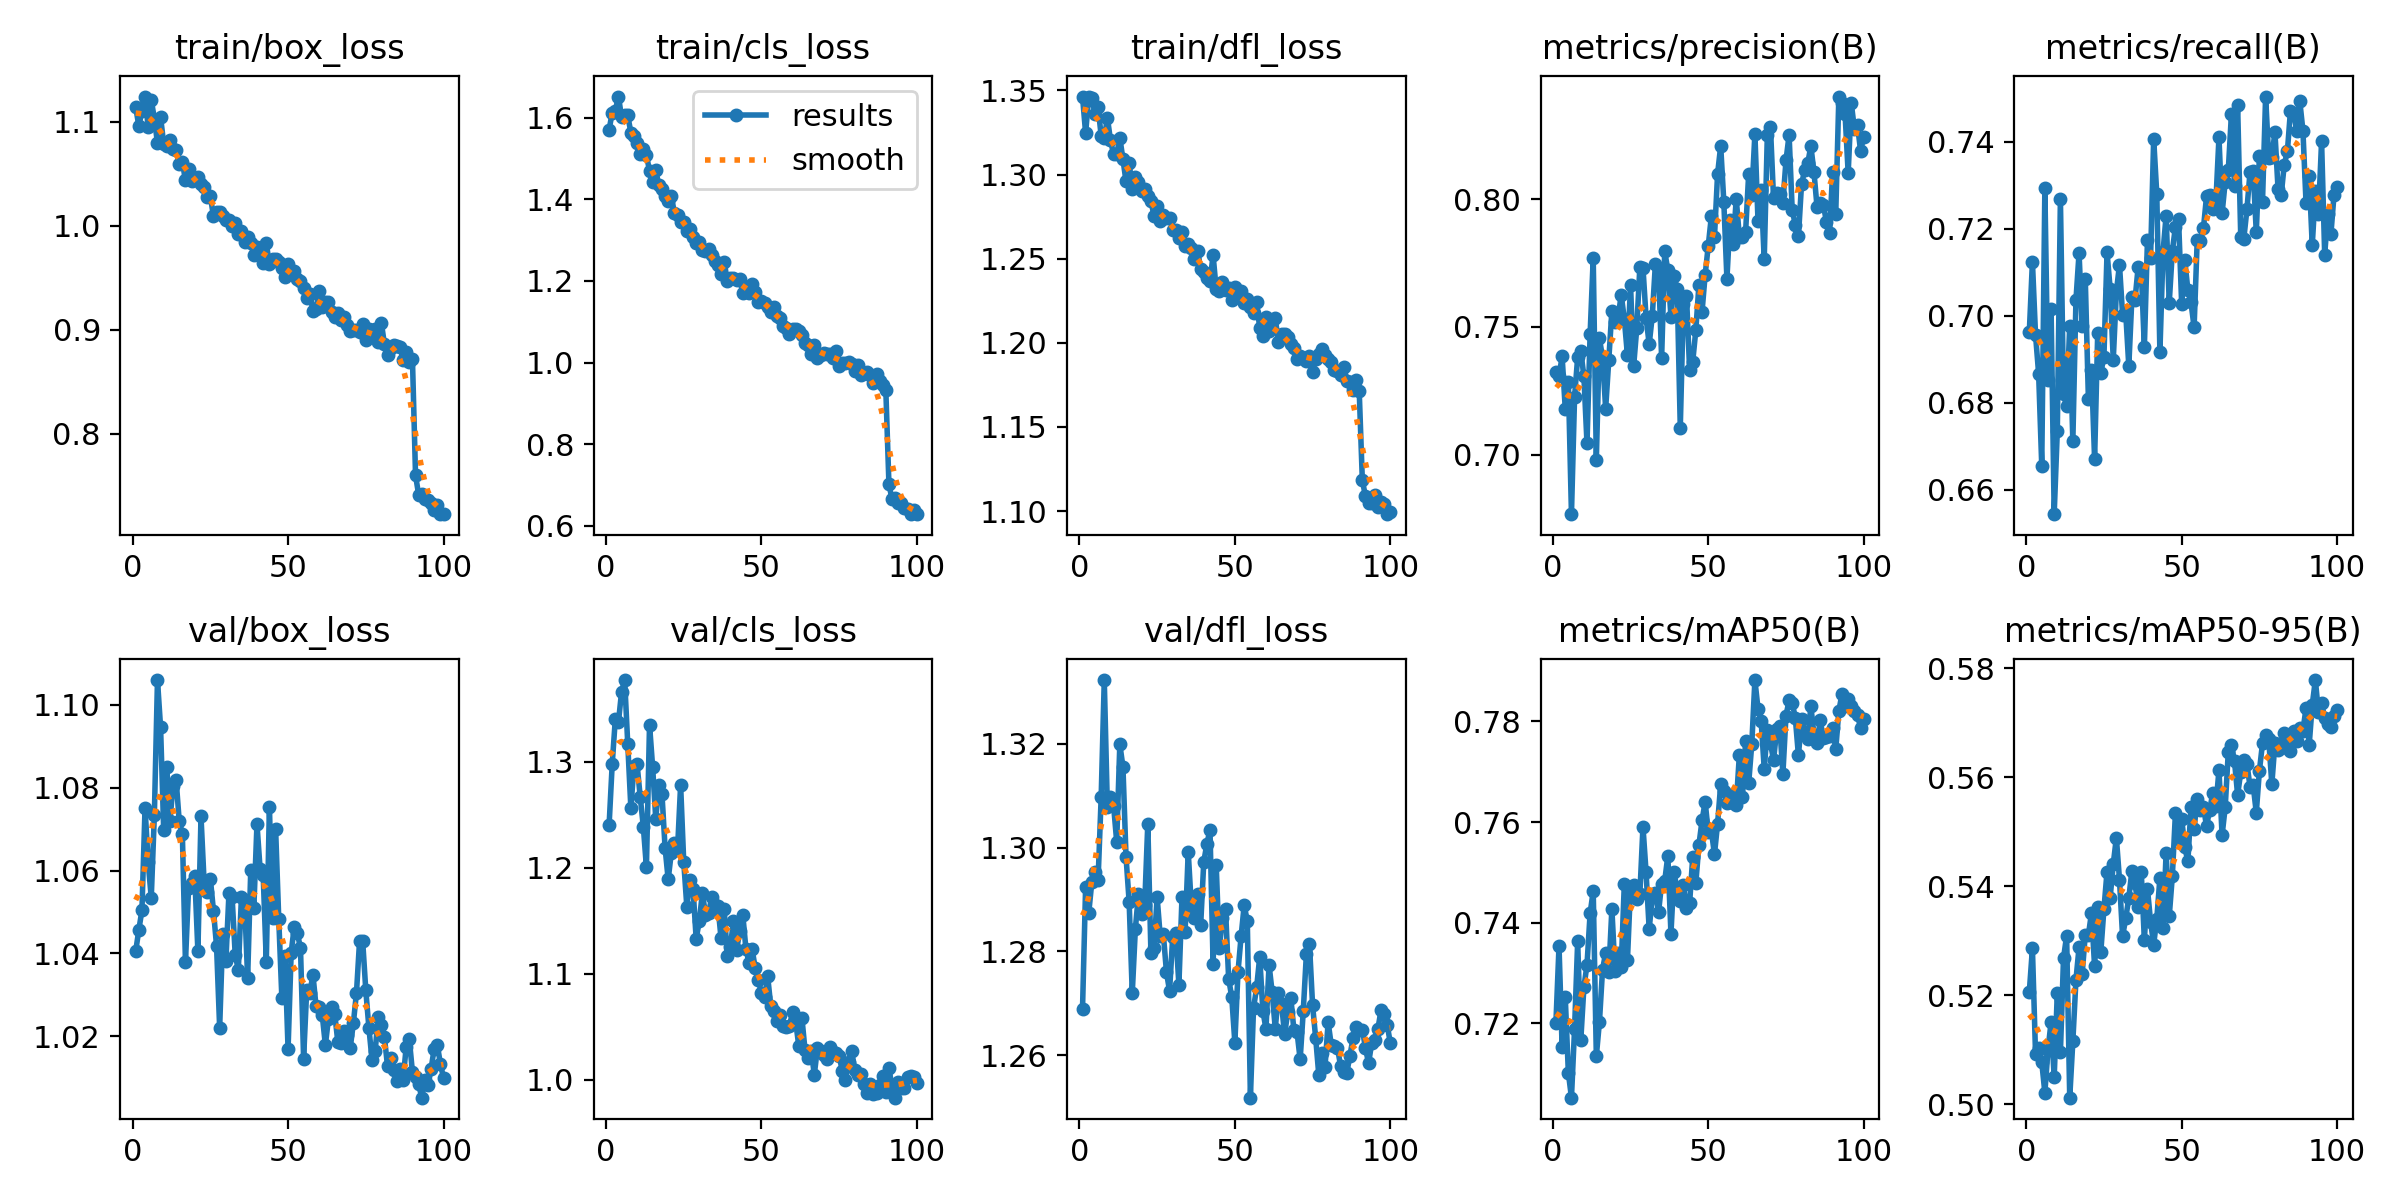

The table this chart was drawn from, first rows:
epoch, time, train/box_loss, train/cls_loss, train/dfl_loss, metrics/precision(B), metrics/recall(B), metrics/mAP50(B), metrics/mAP50-95(B), val/box_loss, val/cls_loss, val/dfl_loss, lr/pg0, lr/pg1, lr/pg2
1, 245.8, 1.114, 1.57, 1.346, 0.7322, 0.6963, 0.7201, 0.5206, 1.041, 1.241, 1.269, 8.52796e-05, 8.52796e-05, 8.52796e-05
2, 485.3, 1.096, 1.612, 1.325, 0.7308, 0.7125, 0.7353, 0.5286, 1.046, 1.298, 1.292, 0.0001689, 0.0001689, 0.0001689
3, 724.9, 1.11, 1.617, 1.346, 0.7385, 0.6957, 0.7153, 0.5093, 1.05, 1.341, 1.287, 0.0002509, 0.0002509, 0.0002509
4, 964.9, 1.124, 1.652, 1.345, 0.7181, 0.6867, 0.7253, 0.5103, 1.075, 1.338, 1.293, 0.0002484, 0.0002484, 0.0002484
5, 1204, 1.095, 1.602, 1.336, 0.7283, 0.6655, 0.7102, 0.5077, 1.062, 1.366, 1.295, 0.0002459, 0.0002459, 0.0002459
6, 1443, 1.121, 1.606, 1.34, 0.6767, 0.7293, 0.7053, 0.5021, 1.053, 1.377, 1.294, 0.0002433, 0.0002433, 0.0002433
7, 1685, 1.103, 1.605, 1.323, 0.7226, 0.6854, 0.7189, 0.51, 1.073, 1.317, 1.31, 0.0002408, 0.0002408, 0.0002408
8, 1938, 1.08, 1.563, 1.321, 0.7382, 0.7016, 0.7363, 0.515, 1.106, 1.256, 1.332, 0.0002383, 0.0002383, 0.0002383
9, 2184, 1.105, 1.556, 1.334, 0.7407, 0.6544, 0.7167, 0.5049, 1.095, 1.296, 1.308, 0.0002357, 0.0002357, 0.0002357
10, 2418, 1.079, 1.538, 1.32, 0.7306, 0.6735, 0.7272, 0.5203, 1.07, 1.298, 1.31, 0.0002332, 0.0002332, 0.0002332
11, 2654, 1.077, 1.511, 1.312, 0.7044, 0.727, 0.7317, 0.5095, 1.085, 1.267, 1.308, 0.0002307, 0.0002307, 0.0002307
12, 2888, 1.082, 1.524, 1.312, 0.7471, 0.682, 0.7419, 0.5268, 1.072, 1.239, 1.301, 0.0002281, 0.0002281, 0.0002281
13, 3122, 1.074, 1.508, 1.322, 0.7769, 0.6793, 0.7463, 0.5309, 1.081, 1.201, 1.32, 0.0002256, 0.0002256, 0.0002256
14, 3356, 1.073, 1.47, 1.309, 0.698, 0.6977, 0.7135, 0.5012, 1.082, 1.335, 1.316, 0.0002231, 0.0002231, 0.0002231
15, 3590, 1.059, 1.442, 1.296, 0.7455, 0.6711, 0.7203, 0.5115, 1.072, 1.295, 1.298, 0.0002205, 0.0002205, 0.0002205
16, 3830, 1.061, 1.471, 1.307, 0.738, 0.7036, 0.7307, 0.5228, 1.069, 1.247, 1.29, 0.000218, 0.000218, 0.000218
17, 4074, 1.044, 1.434, 1.292, 0.7181, 0.7145, 0.734, 0.5288, 1.038, 1.278, 1.272, 0.0002155, 0.0002155, 0.0002155
18, 4317, 1.055, 1.426, 1.298, 0.737, 0.6977, 0.7301, 0.5239, 1.056, 1.27, 1.284, 0.0002129, 0.0002129, 0.0002129
19, 4561, 1.043, 1.407, 1.296, 0.7564, 0.7085, 0.7427, 0.5311, 1.057, 1.219, 1.291, 0.0002104, 0.0002104, 0.0002104
20, 4804, 1.045, 1.396, 1.29, 0.7519, 0.681, 0.7305, 0.531, 1.059, 1.189, 1.287, 0.0002078, 0.0002078, 0.0002078
21, 5048, 1.047, 1.409, 1.291, 0.7536, 0.6876, 0.7339, 0.5351, 1.04, 1.214, 1.289, 0.0002053, 0.0002053, 0.0002053
22, 5292, 1.04, 1.366, 1.287, 0.7627, 0.6671, 0.7313, 0.5253, 1.073, 1.223, 1.305, 0.0002028, 0.0002028, 0.0002028
23, 5535, 1.037, 1.363, 1.284, 0.7531, 0.6961, 0.7477, 0.5363, 1.057, 1.217, 1.28, 0.0002002, 0.0002002, 0.0002002
24, 5779, 1.028, 1.346, 1.276, 0.739, 0.6869, 0.7325, 0.528, 1.055, 1.278, 1.281, 0.0001977, 0.0001977, 0.0001977
25, 6023, 1.029, 1.344, 1.282, 0.7664, 0.6906, 0.7471, 0.5358, 1.058, 1.206, 1.29, 0.0001952, 0.0001952, 0.0001952
26, 6265, 1.009, 1.322, 1.272, 0.7347, 0.7146, 0.7475, 0.5427, 1.05, 1.163, 1.283, 0.0001926, 0.0001926, 0.0001926
27, 6506, 1.014, 1.328, 1.276, 0.7495, 0.7063, 0.7447, 0.5379, 1.042, 1.189, 1.283, 0.0001901, 0.0001901, 0.0001901
28, 6748, 1.014, 1.308, 1.274, 0.7735, 0.6899, 0.7457, 0.5441, 1.022, 1.18, 1.276, 0.0001876, 0.0001876, 0.0001876
29, 6990, 1.01, 1.294, 1.274, 0.7732, 0.7055, 0.7591, 0.5489, 1.045, 1.133, 1.272, 0.000185, 0.000185, 0.000185
30, 7231, 1.006, 1.294, 1.267, 0.7537, 0.7118, 0.75, 0.5412, 1.038, 1.15, 1.283, 0.0001825, 0.0001825, 0.0001825
31, 7473, 1.006, 1.275, 1.267, 0.7432, 0.7002, 0.7387, 0.5308, 1.055, 1.176, 1.284, 0.00018, 0.00018, 0.00018
32, 7714, 1, 1.273, 1.262, 0.7544, 0.7008, 0.7453, 0.5341, 1.054, 1.156, 1.274, 0.0001774, 0.0001774, 0.0001774
33, 7956, 1.003, 1.278, 1.266, 0.7748, 0.6885, 0.7458, 0.5378, 1.04, 1.157, 1.29, 0.0001749, 0.0001749, 0.0001749
34, 8198, 0.9925, 1.263, 1.257, 0.7728, 0.7043, 0.7421, 0.5428, 1.036, 1.172, 1.284, 0.0001724, 0.0001724, 0.0001724
35, 8439, 0.9956, 1.249, 1.259, 0.7379, 0.7037, 0.7478, 0.5406, 1.054, 1.165, 1.299, 0.0001698, 0.0001698, 0.0001698
36, 8680, 0.9849, 1.24, 1.257, 0.7797, 0.7112, 0.7483, 0.5362, 1.053, 1.164, 1.289, 0.0001673, 0.0001673, 0.0001673
37, 8922, 0.9893, 1.218, 1.25, 0.7722, 0.7106, 0.7533, 0.5427, 1.034, 1.134, 1.286, 0.0001648, 0.0001648, 0.0001648
38, 9163, 0.9834, 1.248, 1.255, 0.7541, 0.6928, 0.7378, 0.5302, 1.06, 1.161, 1.291, 0.0001622, 0.0001622, 0.0001622
39, 9405, 0.9717, 1.2, 1.244, 0.77, 0.7174, 0.75, 0.5395, 1.051, 1.117, 1.285, 0.0001597, 0.0001597, 0.0001597
40, 9647, 0.9793, 1.207, 1.242, 0.7649, 0.7134, 0.7464, 0.5335, 1.071, 1.126, 1.297, 0.0001572, 0.0001572, 0.0001572
41, 9888, 0.9781, 1.207, 1.239, 0.7106, 0.7407, 0.7443, 0.5293, 1.06, 1.15, 1.301, 0.0001546, 0.0001546, 0.0001546
42, 10130, 0.964, 1.203, 1.237, 0.759, 0.728, 0.7474, 0.534, 1.059, 1.122, 1.303, 0.0001521, 0.0001521, 0.0001521
43, 10371, 0.9833, 1.205, 1.252, 0.7623, 0.6916, 0.7429, 0.5415, 1.038, 1.14, 1.278, 0.0001496, 0.0001496, 0.0001496
44, 10613, 0.9636, 1.171, 1.232, 0.7333, 0.7147, 0.7439, 0.5323, 1.075, 1.156, 1.297, 0.000147, 0.000147, 0.000147
45, 10854, 0.968, 1.177, 1.231, 0.7364, 0.7231, 0.753, 0.5461, 1.048, 1.124, 1.281, 0.0001445, 0.0001445, 0.0001445
46, 11096, 0.9679, 1.172, 1.236, 0.7488, 0.703, 0.748, 0.5344, 1.07, 1.11, 1.286, 0.000142, 0.000142, 0.000142
47, 11338, 0.9655, 1.192, 1.231, 0.7665, 0.7149, 0.7555, 0.5418, 1.048, 1.123, 1.288, 0.0001394, 0.0001394, 0.0001394
48, 11579, 0.96, 1.172, 1.233, 0.756, 0.7206, 0.7603, 0.5534, 1.029, 1.105, 1.275, 0.0001369, 0.0001369, 0.0001369
49, 11820, 0.9513, 1.148, 1.225, 0.7705, 0.7223, 0.764, 0.5486, 1.039, 1.094, 1.271, 0.0001343, 0.0001343, 0.0001343
50, 12062, 0.9637, 1.152, 1.233, 0.7818, 0.7028, 0.758, 0.5524, 1.017, 1.082, 1.262, 0.0001318, 0.0001318, 0.0001318
51, 12304, 0.9561, 1.147, 1.228, 0.7933, 0.7128, 0.7582, 0.5472, 1.04, 1.078, 1.276, 0.0001293, 0.0001293, 0.0001293
52, 12545, 0.9568, 1.137, 1.231, 0.7853, 0.706, 0.7536, 0.5445, 1.046, 1.098, 1.283, 0.0001267, 0.0001267, 0.0001267
53, 12786, 0.9494, 1.124, 1.224, 0.8099, 0.7031, 0.7597, 0.5545, 1.045, 1.069, 1.289, 0.0001242, 0.0001242, 0.0001242
54, 13028, 0.9471, 1.137, 1.226, 0.8209, 0.6974, 0.7675, 0.5505, 1.041, 1.065, 1.286, 0.0001217, 0.0001217, 0.0001217
55, 13270, 0.9404, 1.114, 1.221, 0.7991, 0.7174, 0.7662, 0.5559, 1.015, 1.056, 1.252, 0.0001191, 0.0001191, 0.0001191
56, 13512, 0.9307, 1.11, 1.218, 0.7689, 0.7172, 0.7638, 0.5539, 1.031, 1.062, 1.269, 0.0001166, 0.0001166, 0.0001166
57, 13754, 0.9347, 1.091, 1.224, 0.7918, 0.7201, 0.7654, 0.5545, 1.031, 1.051, 1.273, 0.0001141, 0.0001141, 0.0001141
58, 13995, 0.9182, 1.084, 1.209, 0.7824, 0.7275, 0.7638, 0.5511, 1.035, 1.05, 1.279, 0.0001115, 0.0001115, 0.0001115
59, 14237, 0.9206, 1.07, 1.204, 0.8002, 0.7279, 0.7635, 0.5539, 1.027, 1.051, 1.269, 0.000109, 0.000109, 0.000109
60, 14479, 0.9375, 1.082, 1.215, 0.7854, 0.7247, 0.7733, 0.5571, 1.027, 1.064, 1.265, 0.0001065, 0.0001065, 0.0001065
... 40 more rows
